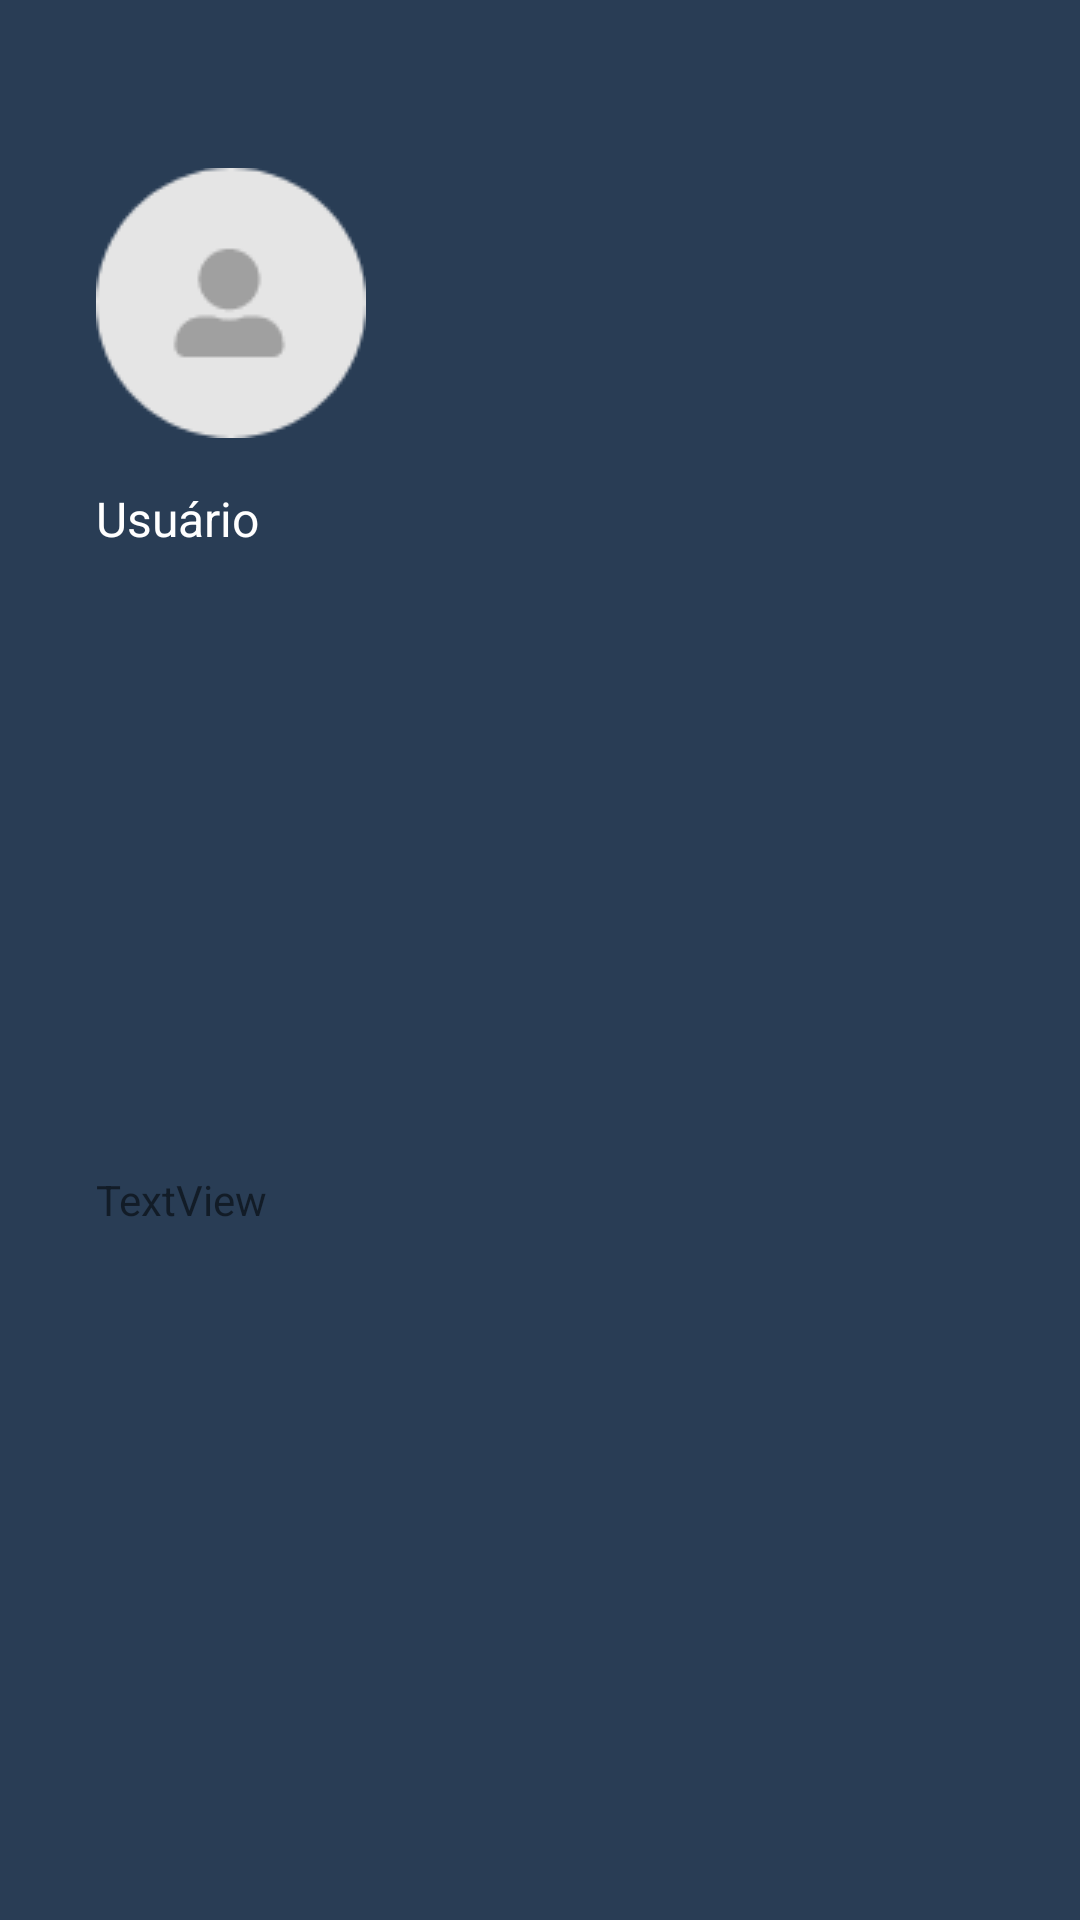

Reconstruct the res/layout file that produces this screen, plus the resources it refers to.
<!-- AndroidManifest.xml: application theme AppTheme -->
<!-- res/layout/nav_header_layout.xml -->
<?xml version="1.0" encoding="utf-8"?>
<androidx.constraintlayout.widget.ConstraintLayout xmlns:android="http://schemas.android.com/apk/res/android"
    xmlns:app="http://schemas.android.com/apk/res-auto"
    xmlns:tools="http://schemas.android.com/tools"
    android:layout_width="match_parent"
    android:layout_height="wrap_content"
    android:background="@color/colorPrimary">

    <ImageView
        android:id="@+id/imageView"
        android:layout_width="wrap_content"
        android:layout_height="wrap_content"
        android:layout_marginStart="32dp"
        android:layout_marginTop="56dp"
        app:layout_constraintStart_toStartOf="parent"
        app:layout_constraintTop_toTopOf="parent"
        app:srcCompat="@drawable/user_image" />

    <TextView
        android:id="@+id/textView"
        android:layout_width="wrap_content"
        android:layout_height="wrap_content"
        android:layout_marginStart="32dp"
        android:layout_marginTop="16dp"
        android:text="Usuário"
        android:textColor="#FFFFFF"
        android:textSize="16sp"
        app:layout_constraintStart_toStartOf="parent"
        app:layout_constraintTop_toBottomOf="@+id/imageView" />

    <TextView
        android:id="@+id/textView2"
        android:layout_width="wrap_content"
        android:layout_height="wrap_content"
        android:layout_marginStart="32dp"
        android:layout_marginTop="8dp"
        android:layout_marginBottom="32dp"
        android:text="TextView"
        app:layout_constraintBottom_toBottomOf="parent"
        app:layout_constraintStart_toStartOf="parent"
        app:layout_constraintTop_toBottomOf="@+id/textView" />
</androidx.constraintlayout.widget.ConstraintLayout>
<!-- resources referenced by this layout -->
<resources>
  <color name="colorPrimary">#293d55</color>
  <!-- drawable user_image: png bitmap (drawable, 2795 bytes) -->
  <style name="AppTheme" parent="Theme.AppCompat.Light.NoActionBar">
          
          <item name="colorPrimary">@color/colorPrimary</item>
          <item name="colorPrimaryDark">@color/colorPrimaryDark</item>
          <item name="colorAccent">@color/colorAccent1</item>
          <item name="windowActionBar">false</item>
          <item name="windowNoTitle">true</item>
      </style>
  <color name="colorPrimaryDark">#0c0d0c</color>
  <color name="colorAccent1">#c93b59</color>
</resources>
